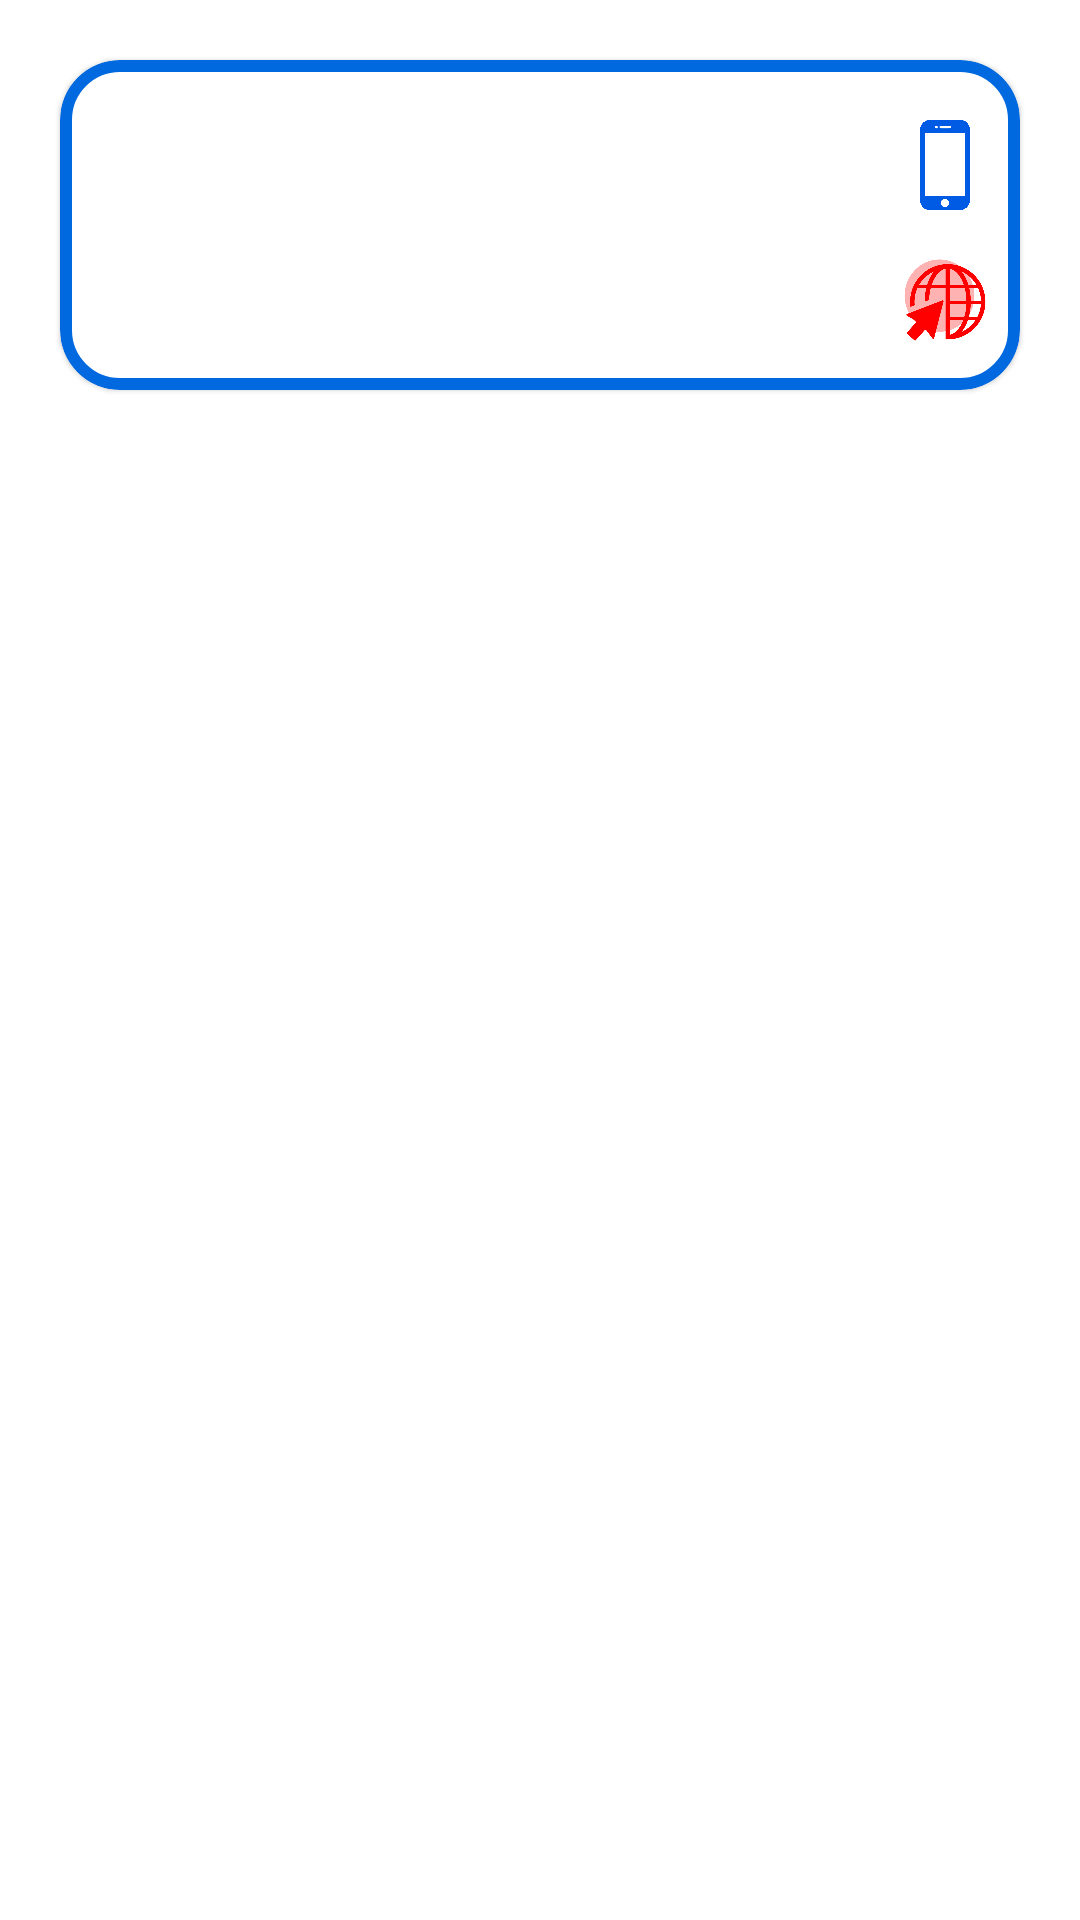

Here is an Android app screen rendered from its layout file. Give the layout XML and the strings, colors and styles it references.
<!-- AndroidManifest.xml: application theme Theme.Practica3 -->
<!-- res/layout/fragment_browser_items.xml -->
<?xml version="1.0" encoding="utf-8"?>
<LinearLayout xmlns:android="http://schemas.android.com/apk/res/android"
    xmlns:app="http://schemas.android.com/apk/res-auto"
    android:layout_width="match_parent"
    android:layout_height="wrap_content"
    android:orientation="vertical">

    <com.google.android.material.card.MaterialCardView
        style="@style/CardView.CustomDark"
        android:layout_width="match_parent"
        android:layout_height="wrap_content"
        android:layout_margin="20dp">

        <androidx.constraintlayout.widget.ConstraintLayout
            android:layout_width="match_parent"
            android:layout_height="match_parent">

            <androidx.constraintlayout.widget.Guideline
                android:id="@+id/guideline"
                android:layout_width="0dp"
                android:layout_height="wrap_content"
                android:orientation="vertical"
                app:layout_constraintGuide_percent="0.27" />

            <com.google.android.material.imageview.ShapeableImageView
                android:id="@+id/browsersImgLogo"
                android:layout_width="70dp"
                android:layout_height="70dp"
                android:layout_margin="20dp"
                android:src="@drawable/logo_alten"
                app:layout_constraintBottom_toBottomOf="parent"
                app:layout_constraintStart_toStartOf="parent"
                app:layout_constraintTop_toTopOf="parent" />

            <TextView
                android:id="@+id/browsersLabelTopTittle"
                android:layout_width="0dp"
                android:layout_height="wrap_content"
                android:layout_marginHorizontal="100dp"
                android:layout_marginTop="30dp"
                android:textColor="@color/black"
                android:textSize="20sp"
                app:layout_constraintEnd_toEndOf="parent"
                app:layout_constraintStart_toStartOf="parent"
                app:layout_constraintTop_toTopOf="parent" />

            <TextView
                android:id="@+id/browsersLabelCreationYear"
                android:layout_width="0dp"
                android:layout_height="wrap_content"
                android:textColor="@color/project_blue"
                android:textSize="16sp"
                app:layout_constraintStart_toStartOf="@+id/guideline"
                app:layout_constraintTop_toBottomOf="@+id/browsersLabelTopTittle" />

            <TextView
                android:id="@+id/browsersLabelCompany"
                android:layout_width="0dp"
                android:layout_height="wrap_content"
                android:layout_marginStart="10dp"
                android:textColor="@color/black"
                android:textSize="16sp"
                android:textStyle="bold"
                app:layout_constraintStart_toEndOf="@+id/browsersLabelCreationYear"
                app:layout_constraintTop_toBottomOf="@+id/browsersLabelTopTittle" />

            <ImageView
                android:id="@+id/browsersImgMobileAvailable"
                android:layout_width="30dp"
                android:layout_height="30dp"
                android:layout_marginTop="20dp"
                android:layout_marginEnd="10dp"
                android:background="@drawable/p3_smartphone"
                android:contentDescription="@string/icon_mobile"
                app:layout_constraintEnd_toEndOf="parent"
                app:layout_constraintTop_toTopOf="parent" />

            <ImageButton
                android:id="@+id/browserImgWebSite"
                android:layout_width="30dp"
                android:layout_height="30dp"
                android:layout_marginEnd="10dp"
                android:background="@drawable/p3_logo"
                android:backgroundTint="#FF0000"
                android:contentDescription="@string/web_button_content_description"
                android:outlineAmbientShadowColor="@color/black"
                app:layout_constraintBottom_toBottomOf="parent"
                app:layout_constraintEnd_toEndOf="parent"
                app:layout_constraintTop_toBottomOf="@+id/browsersImgMobileAvailable" />

        </androidx.constraintlayout.widget.ConstraintLayout>

    </com.google.android.material.card.MaterialCardView>

</LinearLayout>
<!-- resources referenced by this layout -->
<resources>
  <color name="black">#FF000000</color>
  <color name="project_blue">#0169E0</color>
  <!-- drawable p3_logo: png bitmap (drawable, 21563 bytes) -->
  <!-- drawable p3_smartphone: png bitmap (drawable, 6303 bytes) -->
  <string name="icon_mobile">Icon mobile</string>
  <string name="web_button_content_description">Web Button</string>
  <style name="CardView.CustomDark" parent="Widget.MaterialComponents.CardView">
          <item name="android:color">@color/black</item>
          <item name="cardCornerRadius">20dp</item>
          <item name="strokeColor">@color/project_blue</item>
          <item name="strokeWidth">4dp</item>
      </style>
  <style name="Theme.Practica3" parent="Theme.MaterialComponents.DayNight.DarkActionBar">
          
          <item name="colorPrimary">@color/purple_500</item>
          <item name="colorPrimaryVariant">@color/purple_700</item>
          <item name="colorOnPrimary">@color/white</item>
          
          <item name="colorSecondary">@color/teal_200</item>
          <item name="colorSecondaryVariant">@color/teal_700</item>
          <item name="colorOnSecondary">@color/black</item>
          
          <item name="android:statusBarColor">?attr/colorPrimaryVariant</item>
          
      </style>
  <color name="purple_500">#FF6200EE</color>
  <color name="purple_700">#FF3700B3</color>
  <color name="white">#FFFFFFFF</color>
  <color name="teal_200">#FF03DAC5</color>
  <color name="teal_700">#FF018786</color>
</resources>
